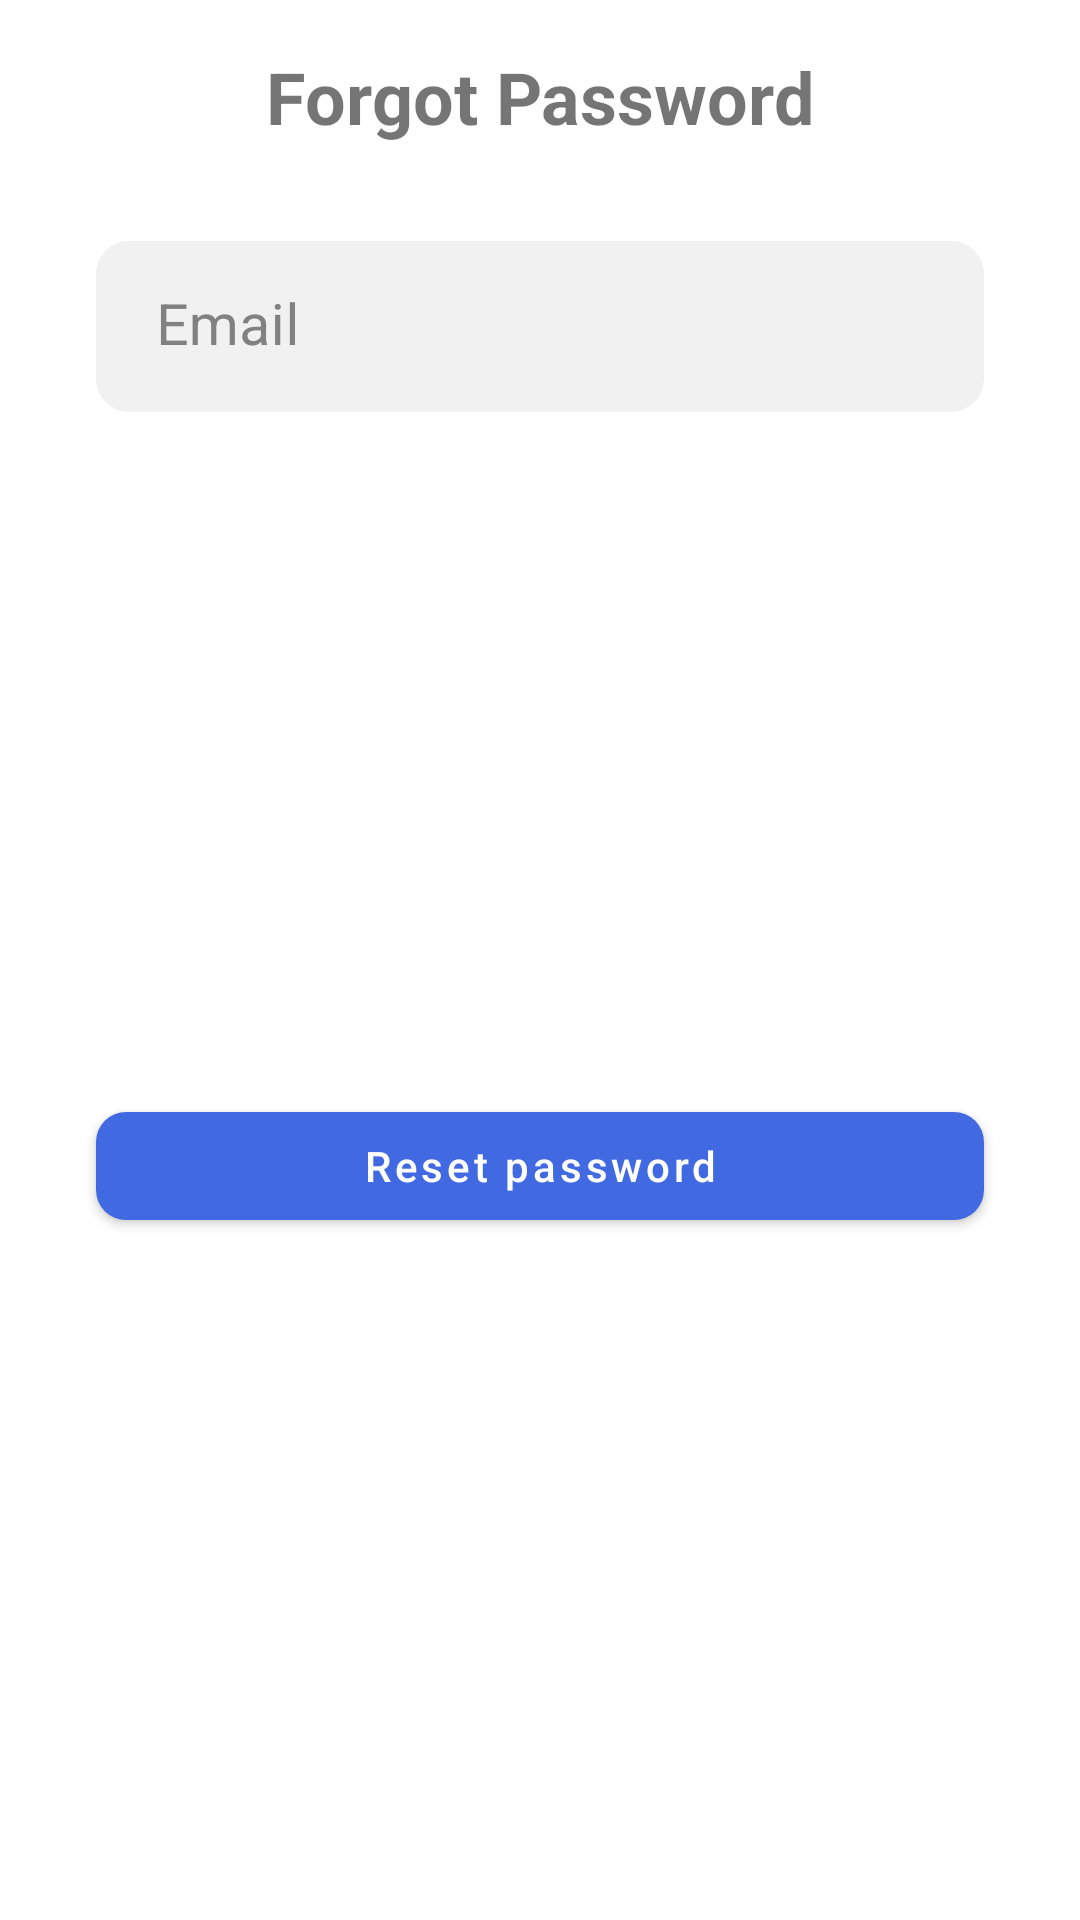

Write the Android layout XML for this screen, with the resource values it uses.
<!-- AndroidManifest.xml: application theme Theme.SudokuGame -->
<!-- res/layout/dialog_forgot_login_pass.xml -->
<?xml version="1.0" encoding="utf-8"?>

<androidx.constraintlayout.widget.ConstraintLayout xmlns:android="http://schemas.android.com/apk/res/android"
    xmlns:app="http://schemas.android.com/apk/res-auto"
    xmlns:tools="http://schemas.android.com/tools"
    android:layout_width="match_parent"
    android:layout_height="wrap_content">

    <TextView
        android:id="@+id/tvForgotPass"
        android:layout_width="wrap_content"
        android:layout_height="wrap_content"
        android:layout_marginTop="16dp"
        android:text="Forgot Password"
        android:textSize="24sp"
        android:textStyle="bold"
        app:layout_constraintEnd_toEndOf="parent"
        app:layout_constraintStart_toStartOf="parent"
        app:layout_constraintTop_toTopOf="parent" />

    <com.google.android.material.textfield.TextInputLayout
        android:id="@+id/etLoginEmail"
        android:layout_width="match_parent"
        android:layout_height="57dp"
        android:layout_gravity="center_vertical"
        android:layout_marginHorizontal="32dp"
        android:layout_marginTop="32dp"
        app:startIconDrawable="@drawable/baseline_email_24"
        android:background="@drawable/edit_text_border"
        android:gravity="center_vertical"
        android:paddingVertical="0dp"
        android:paddingStart="4dp"
        android:textColorHint="@color/dark_gray"
        app:boxBackgroundColor="@color/transparent"
        app:boxStrokeColor="@color/blue"
        app:boxStrokeWidth="0dp"
        app:endIconMode="clear_text"
        app:hintTextColor="@color/blue"
        app:startIconTint="@color/blue"
        app:layout_constraintEnd_toEndOf="parent"
        app:layout_constraintStart_toStartOf="parent"
        app:layout_constraintTop_toBottomOf="@+id/tvForgotPass"
        tools:ignore="RtlSymmetry"
        >

        <com.google.android.material.textfield.TextInputEditText
            android:id="@+id/etLoginEmailText"
            android:layout_width="match_parent"
            android:layout_height="57dp"
            android:background="@color/transparent"
            android:hint="Email"
            android:inputType="text"
            android:textColor="@color/dark_gray"
            android:textColorHint="@color/dark_gray"
            android:textSize="19sp" />

    </com.google.android.material.textfield.TextInputLayout>


    <com.google.android.material.button.MaterialButton
        android:id="@+id/btnRestPassword"
        style="@style/GameStartButtonStyle"
        android:layout_width="0dp"
        android:layout_height="wrap_content"
        android:layout_marginBottom="32dp"
        android:text="Reset password"
        android:layout_marginTop="32dp"
        app:layout_constraintBottom_toBottomOf="parent"
        app:layout_constraintEnd_toEndOf="@+id/etLoginEmail"
        app:layout_constraintStart_toStartOf="@+id/etLoginEmail"
        app:layout_constraintTop_toBottomOf="@+id/etLoginEmail" />

    <ProgressBar
        android:id="@+id/pbResetPass"
        style="?android:attr/progressBarStyle"
        android:layout_width="wrap_content"
        android:layout_height="wrap_content"
        android:visibility="gone"
        app:layout_constraintBottom_toBottomOf="@+id/btnRestPassword"
        app:layout_constraintEnd_toEndOf="@+id/btnRestPassword"
        app:layout_constraintStart_toStartOf="@+id/btnRestPassword"
        app:layout_constraintTop_toTopOf="@+id/btnRestPassword" />


</androidx.constraintlayout.widget.ConstraintLayout>
<!-- resources referenced by this layout -->
<resources>
  <color name="blue">#4169E1</color>
  <color name="dark_gray">#818181</color>
  <color name="transparent">#00000000</color>
  <!-- drawable edit_text_border (drawable) -->
  <?xml version="1.0" encoding="utf-8"?>
  
  <selector xmlns:android="http://schemas.android.com/apk/res/android">
  
      
      <item android:state_enabled="true" android:state_focused="true">
          <shape android:shape="rectangle">
              <solid android:color="@color/white" />
              <corners android:radius="10dp"/>
              <stroke android:width="2dp" android:color="@color/blue" />
          </shape>
      </item>
  
      
      <item android:state_enabled="true">
          <shape android:shape="rectangle">
              <solid android:color="@color/light_gray" />
              <corners android:radius="10dp"/>
              <stroke android:width="2dp" android:color="@color/light_gray" />
          </shape>
      </item>
  
  
  
  </selector>
  <style name="GameStartButtonStyle" parent="Widget.MaterialComponents.Button">
          <item name="shapeAppearanceOverlay">@style/ShapeAppearanceOverlay.MyApp.Button.Rounded</item>
          <item name="rippleColor">@color/light_gray</item>
          <item name="textAllCaps">false</item>
      </style>
  <style name="Theme.SudokuGame" parent="Theme.MaterialComponents.DayNight.NoActionBar">
          
          <item name="colorPrimary">@color/blue</item>
          <item name="colorPrimaryVariant">@color/purple_700</item>
          <item name="colorOnPrimary">@color/white</item>
          
          <item name="colorSecondary">@color/teal_200</item>
          <item name="colorSecondaryVariant">@color/teal_700</item>
          <item name="colorOnSecondary">@color/black</item>
          
          <item name="colorPrimaryDark">@color/light_gray</item>
          
      </style>
  <color name="white">#FFFFFFFF</color>
  <color name="light_gray" tools:ignore="MissingDefaultResource">#F1F1F1</color>
  <style name="ShapeAppearanceOverlay.MyApp.Button.Rounded" parent="">
          <item name="cornerFamily">rounded</item>
          <item name="cornerSize">10dp</item>
      </style>
  <color name="purple_700">#FF3700B3</color>
  <color name="teal_200">#4169E1</color>
  <color name="teal_700">#FF018786</color>
  <color name="black">#FF000000</color>
</resources>
